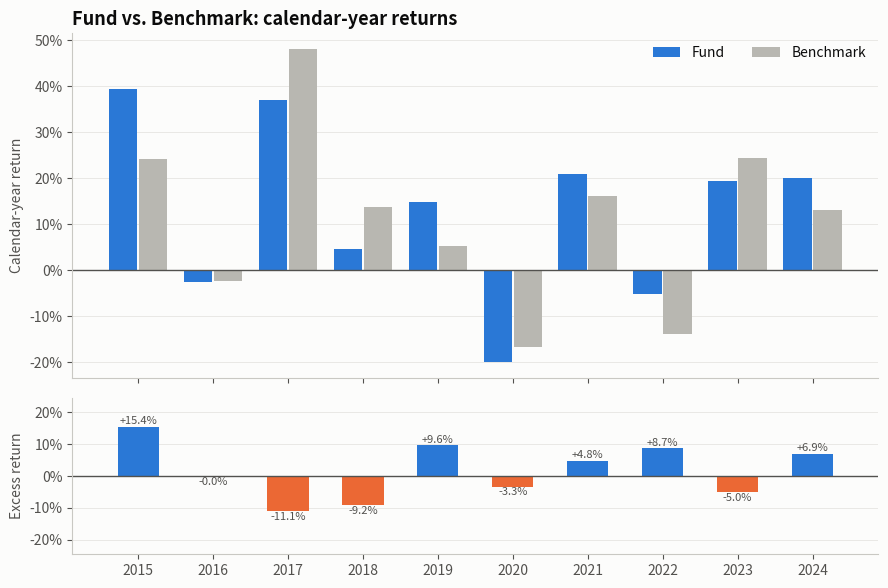

Write Python code to recreate this figure. (Note: this script raises an exception after producing the figure.)
"""
Annual Returns vs. Benchmark  -  family: Finance & investment

DESIGN PURPOSE
Paired columns showing a fund's and its benchmark's return for each calendar
year, with a lower panel of the yearly difference (excess return). Calendar-
year returns are what regulators and factsheets report, and the pairing shows
at once in which years the fund helped or hurt.

WHEN TO USE
  - Report calendar-year performance against a benchmark
  - Show whether out- or under-performance is consistent or driven by a few
    years
  - Complement a cumulative-return chart, which hides year-to-year variation

AVOID WHEN
  - More than about 15 years (switch to a line of rolling returns)
  - More than two or three series (bars become a picket fence; use a heatmap)

ALTERNATIVES
  - Monthly returns heatmap
  - Rolling 12-month return line
  - Dumbbell chart (fund vs benchmark per year)

EXAMPLE
Simulated calendar-year returns of a fund and its benchmark, 2015–2024. Not
investment advice.

NOTE: Educational examples with simulated or historical data. Not investment
advice; past performance does not predict future returns.

Run:  python annual_returns_bar.py
"""
import sys
from pathlib import Path

import numpy as np
import pandas as pd
import matplotlib.pyplot as plt

# Library style: categorical colors in fixed order, recessive axes, hairline grid.
PALETTE = ["#2a78d6", "#eb6834", "#1baf7a", "#eda100",
           "#e87ba4", "#008300", "#6250d6", "#e34948"]
SEQ_CMAP = "Blues"      # sequential: one hue, light -> dark
DIV_CMAP = "RdBu_r"     # diverging: two opposite hues, neutral midpoint
GRAY = "#b8b7b1"        # de-emphasised marks
plt.rcParams.update({
    "figure.figsize": (8, 4.8), "figure.dpi": 110, "figure.facecolor": "#fcfcfb",
    "axes.facecolor": "#fcfcfb", "axes.edgecolor": "#c9c8c3", "axes.linewidth": 0.8,
    "axes.spines.top": False, "axes.spines.right": False,
    "axes.grid": True, "grid.color": "#e6e5e1", "grid.linewidth": 0.6, "axes.axisbelow": True,
    "axes.prop_cycle": plt.cycler(color=PALETTE),
    "axes.titlesize": 13, "axes.titleweight": "bold", "axes.titlelocation": "left",
    "axes.labelcolor": "#52514e", "xtick.color": "#52514e", "ytick.color": "#52514e",
    "text.color": "#0b0b0b", "font.size": 10, "lines.linewidth": 2,
    "legend.frameon": False,
})

from matplotlib.ticker import PercentFormatter

# --- Example data ------------------------------------------------------------
rng = np.random.default_rng(21)
dates = pd.bdate_range("2015-01-01", "2024-12-31")
n = len(dates)
mkt = 0.00045 + rng.standard_t(4, n) * 0.0095 / np.sqrt(2)
mkt[(dates >= "2020-02-20") & (dates <= "2020-03-23")] -= 0.012
mkt[(dates >= "2022-01-01") & (dates <= "2022-10-15")] -= 0.0011
fund = 0.00024 + 0.9 * mkt + rng.normal(0, 0.004, n)
daily = pd.DataFrame({"Fund": fund, "Benchmark": mkt}, index=dates)
annual = (1 + daily).groupby(daily.index.year).prod() - 1
annual

# --- Plot --------------------------------------------------------------------
fund_name, bench_name = annual.columns[:2]
x = np.arange(len(annual))
excess = annual[fund_name] - annual[bench_name]
fig, (ax, ax2) = plt.subplots(2, 1, figsize=(9, 6), sharex=True, gridspec_kw={"height_ratios": [2.2, 1]})
ax.bar(x - 0.2, annual[fund_name], width=0.38, color=PALETTE[0], label=fund_name)
ax.bar(x + 0.2, annual[bench_name], width=0.38, color=GRAY, label=bench_name)
ax.axhline(0, color="#52514e", linewidth=1)
ax.yaxis.set_major_formatter(PercentFormatter(1.0, decimals=0))
ax.set_ylabel("Calendar-year return")
ax.set_title(f"{fund_name} vs. {bench_name}: calendar-year returns")
ax.legend(loc="upper right", ncol=2)
ax.grid(axis="x", visible=False)

colors = np.where(excess >= 0, PALETTE[0], PALETTE[1])
ax2.bar(x, excess, width=0.55, color=colors)
ax2.axhline(0, color="#52514e", linewidth=1)
for xi, v in zip(x, excess):
    ax2.text(xi, v + (0.002 if v >= 0 else -0.002), f"{v:+.1%}", ha="center",
             va="bottom" if v >= 0 else "top", fontsize=8, color="#52514e")
ax2.yaxis.set_major_formatter(PercentFormatter(1.0, decimals=0))
ax2.set_ylabel("Excess return")
lim = np.abs(excess).max() * 1.6
ax2.set_ylim(-lim, lim)
ax2.set_xticks(x, annual.index)
ax2.grid(axis="x", visible=False)
fig.tight_layout()

# --- Save / show -------------------------------------------------------------
out = Path(__file__).with_name(Path(__file__).stem + ".png")
fig.savefig(out, dpi=150, bbox_inches="tight")
print(f"saved {out}")
if "--no-show" not in sys.argv:
    plt.show()
